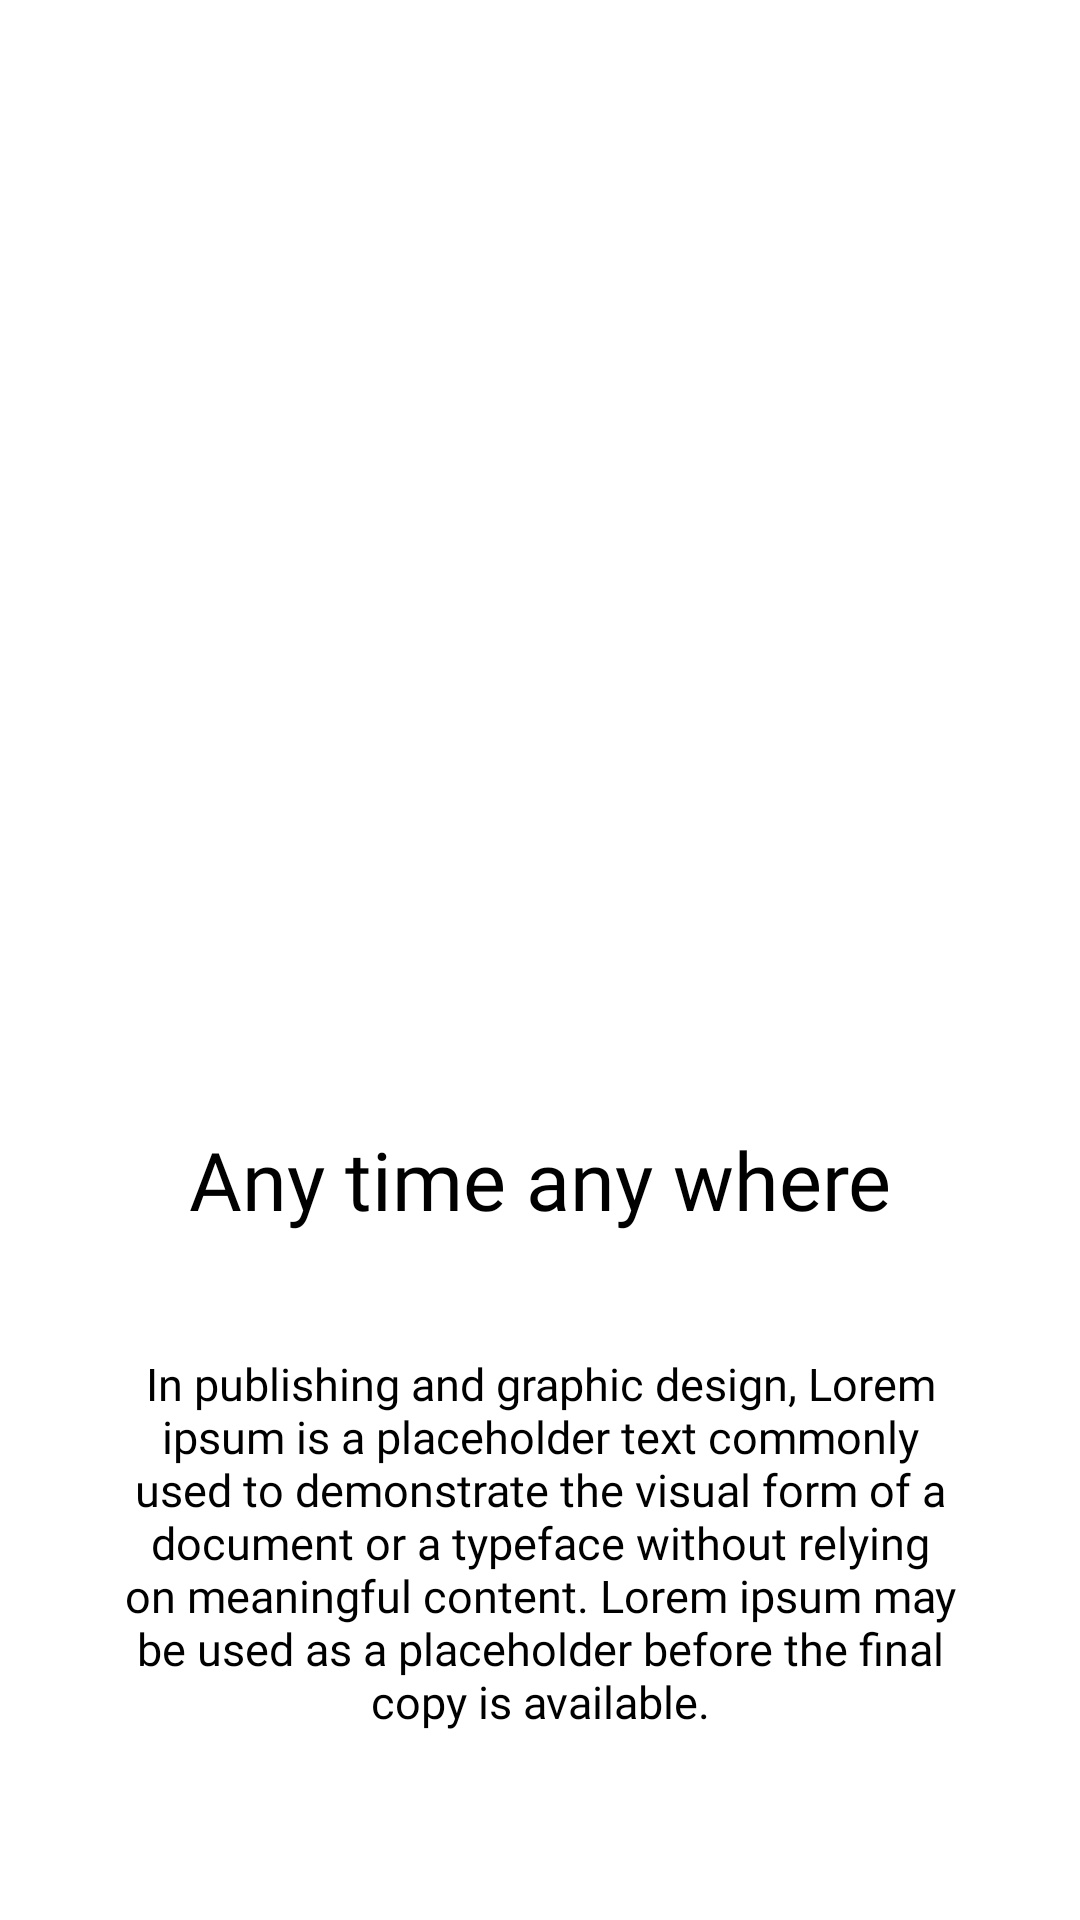

Layout XML and referenced resources for this Android screen:
<!-- AndroidManifest.xml: application theme Theme.ABSApp -->
<!-- res/layout/activity_onboard2.xml -->
<?xml version="1.0" encoding="utf-8"?>
<RelativeLayout xmlns:android="http://schemas.android.com/apk/res/android"
    xmlns:app="http://schemas.android.com/apk/res-auto"
    xmlns:tools="http://schemas.android.com/tools"
    android:layout_width="match_parent"
    android:layout_height="match_parent"
    tools:context=".onboard2">

    <ImageView
        android:id="@+id/arulogo1"
        android:layout_width="match_parent"
        android:layout_height="210dp"
        android:src="@drawable/page2"
        android:layout_marginTop="90dp"/>

    <TextView
        android:id="@+id/arutxt1"
        android:layout_width="match_parent"
        android:layout_height="wrap_content"
        android:layout_below="@+id/arulogo1"
        android:fontFamily="@font/poppins"
        android:text="Any time any where"
        android:textAlignment="center"
        android:textColor="@color/black"
        android:layout_marginTop="75dp"
        android:textSize="27dp" />

    <TextView
        android:layout_width="match_parent"
        android:layout_height="wrap_content"
        android:layout_below="@+id/arutxt1"
        android:fontFamily="@font/poppins_extralight"
        android:padding="40dp"
        android:text="In publishing and graphic design, Lorem ipsum is a placeholder text commonly used to demonstrate the visual form of a document or a typeface without relying on meaningful content. Lorem ipsum may be used as a placeholder before the final copy is available."
        android:textAlignment="center"
        android:textColor="@color/black"
        android:textSize="15dp" />

    <ImageView
        android:id="@+id/arulogo2"
        android:layout_width="wrap_content"
        android:layout_height="wrap_content"
        android:src="@drawable/group2"
        android:layout_marginTop="690dp"
        android:layout_marginLeft="170dp"/>



    <TextView
        android:id="@+id/nextt"
        android:layout_width="wrap_content"
        android:layout_height="wrap_content"
        android:layout_below="@+id/arulogo2"
        android:text=">|Next|>"
        android:layout_marginLeft="340dp"
        android:textColor="@color/purple_0"/>

</RelativeLayout>
<!-- resources referenced by this layout -->
<resources>
  <color name="black">#FF000000</color>
  <color name="purple_0">#4CE581</color>
  <!-- drawable group2: png bitmap (drawable, 297 bytes) -->
  <style name="Theme.ABSApp" parent="Theme.MaterialComponents.DayNight.NoActionBar">
          
          <item name="colorPrimary">@color/purple_500</item>
          <item name="colorPrimaryVariant">@color/purple_700</item>
          <item name="colorOnPrimary">@color/white</item>
          
          <item name="colorSecondary">@color/teal_200</item>
          <item name="colorSecondaryVariant">@color/teal_700</item>
          <item name="colorOnSecondary">@color/black</item>
          
          <item name="android:statusBarColor">?attr/colorPrimaryVariant</item>
          
      </style>
  <color name="purple_500">#4CE581</color>
  <color name="purple_700">#4CE581</color>
  <color name="white">#FFFFFFFF</color>
  <color name="teal_200">#FF03DAC5</color>
  <color name="teal_700">#FF018786</color>
</resources>
